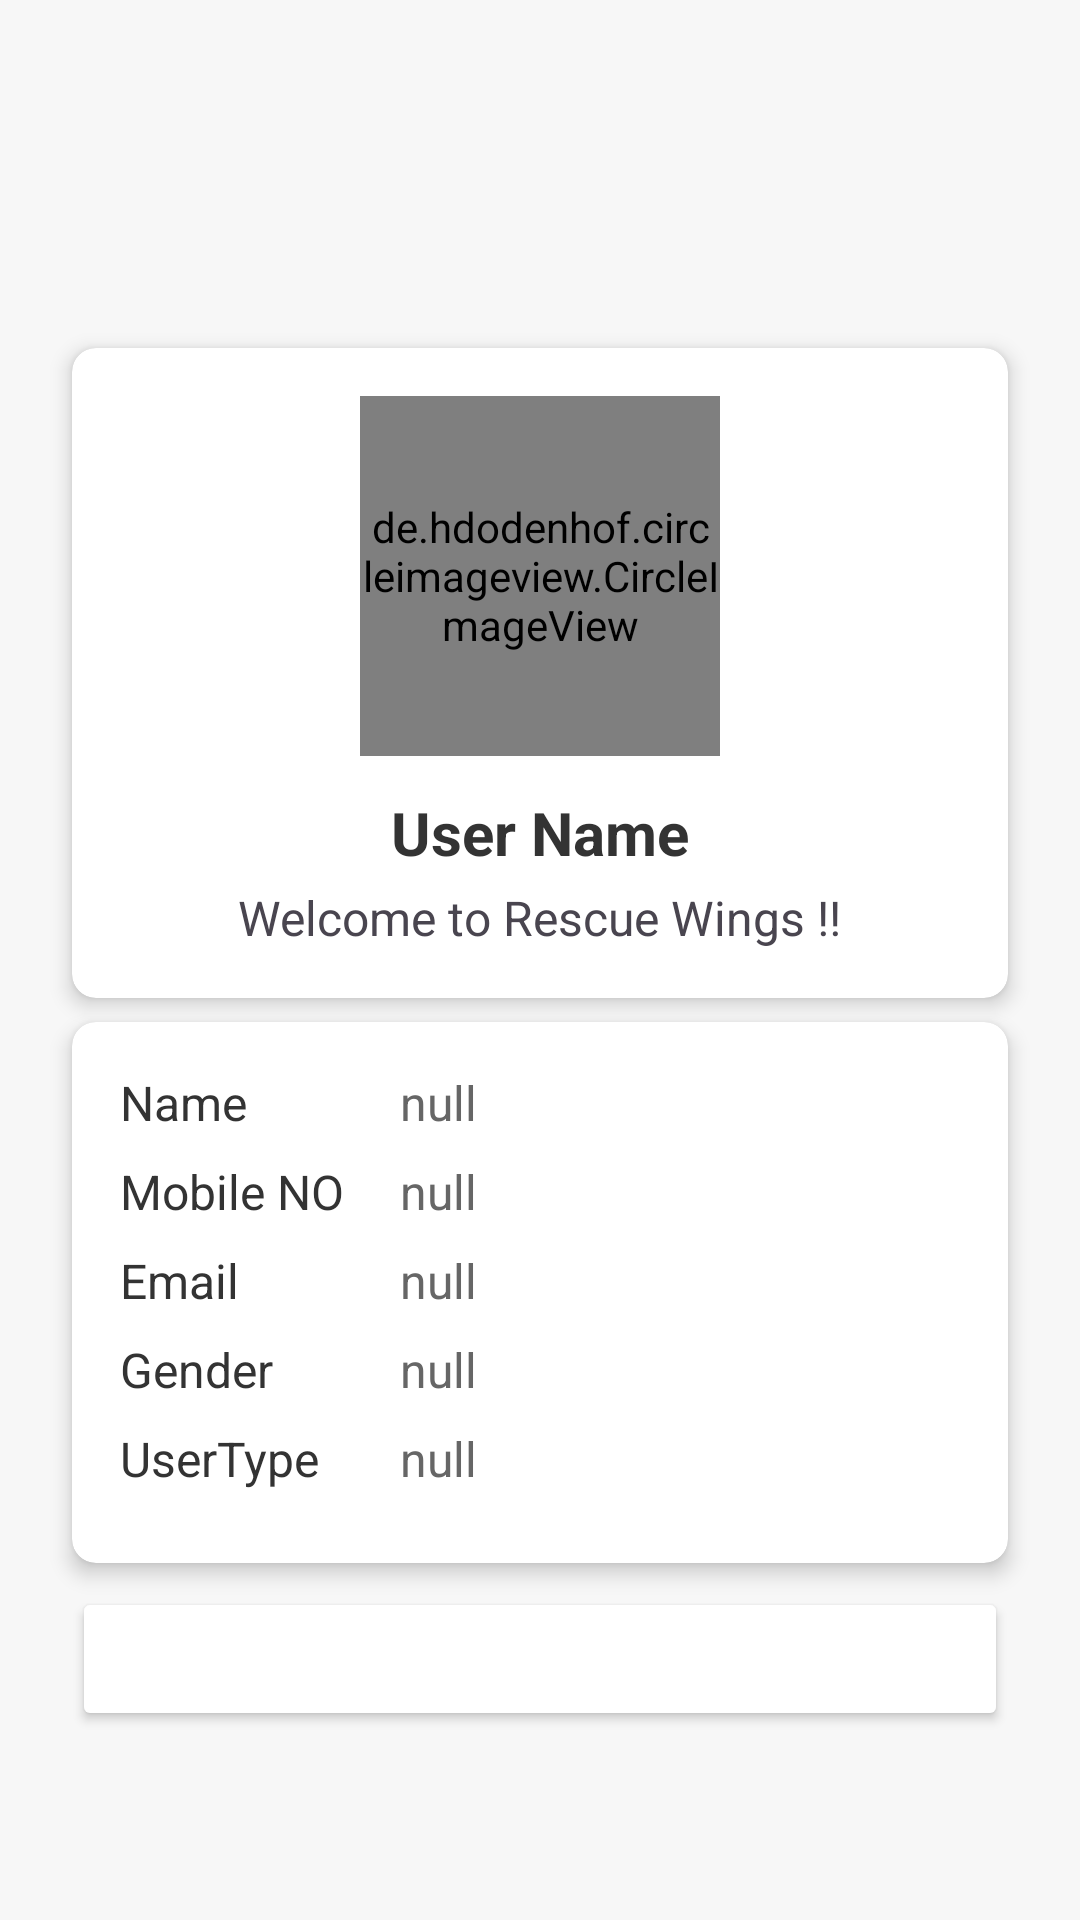

The Android layout XML behind this screen, and the referenced resources:
<!-- AndroidManifest.xml: application theme Theme.ViBEZ -->
<!-- res/layout/fragment_user_profil.xml -->
<?xml version="1.0" encoding="utf-8"?>
<ScrollView
    xmlns:android="http://schemas.android.com/apk/res/android"
    xmlns:app="http://schemas.android.com/apk/res-auto"
    xmlns:tools="http://schemas.android.com/tools"
    android:layout_width="match_parent"
    android:layout_height="match_parent"
    android:background="#F7F7F7"
    android:fillViewport="true">

    <androidx.constraintlayout.widget.ConstraintLayout
        android:layout_width="match_parent"
        android:layout_height="wrap_content"
        android:layout_marginBottom="300dp"
        android:padding="16dp">

        
        <androidx.cardview.widget.CardView
            android:id="@+id/profileCard"
            android:layout_width="match_parent"
            android:layout_height="wrap_content"
            android:layout_marginTop="100dp"
            android:layout_marginBottom="8dp"
            android:layout_marginStart="8dp"
            android:layout_marginEnd="8dp"
            app:cardElevation="4dp"
            app:cardCornerRadius="8dp"
            app:layout_constraintTop_toTopOf="parent">

            <LinearLayout
                android:layout_width="match_parent"
                android:layout_height="wrap_content"
                android:orientation="vertical"
                android:padding="16dp">

                
                <RelativeLayout
                    android:layout_width="match_parent"
                    android:layout_height="wrap_content">

                    <de.hdodenhof.circleimageview.CircleImageView
                        android:id="@+id/profileImage"
                        android:layout_width="120dp"
                        android:layout_height="120dp"
                        android:src="@drawable/baseline_person_24"
                        android:layout_centerHorizontal="true" />

                    <ImageButton
                        android:id="@+id/editPhotoButton"
                        android:layout_width="32dp"
                        android:layout_height="32dp"
                        android:src="@drawable/baseline_edit_24"
                        android:background="@android:color/transparent"
                        app:tint="#2196F3"
                        android:layout_alignBottom="@id/profileImage"
                        android:layout_alignRight="@id/profileImage"
                        android:contentDescription="Edit Photo" />
                </RelativeLayout>

                
                <TextView
                    android:id="@+id/tvUsername"
                    android:layout_width="wrap_content"
                    android:layout_height="wrap_content"
                    android:layout_gravity="center_horizontal"
                    android:text="User Name"
                    android:textSize="20sp"
                    android:textStyle="bold"
                    android:textColor="#333333"
                    android:layout_marginTop="12dp" />

                
                <TextView
                    android:id="@+id/tvWelcome"
                    android:layout_width="wrap_content"
                    android:layout_height="wrap_content"
                    android:layout_gravity="center_horizontal"
                    android:layout_marginTop="4dp"
                    android:text="Welcome to Rescue Wings !!"
                    android:textColor="@color/lavender"
                    android:textSize="16sp" />
            </LinearLayout>
        </androidx.cardview.widget.CardView>

        
        <androidx.cardview.widget.CardView
            android:id="@+id/detailsCard"
            android:layout_width="match_parent"
            android:layout_height="wrap_content"
            android:layout_margin="8dp"
            app:cardElevation="4dp"
            app:cardCornerRadius="8dp"
            app:layout_constraintTop_toBottomOf="@id/profileCard">

            <LinearLayout
                android:layout_width="match_parent"
                android:layout_height="wrap_content"
                android:orientation="vertical"
                android:padding="16dp">

                

                
                <LinearLayout
                    android:layout_width="match_parent"
                    android:layout_height="wrap_content"
                    android:orientation="horizontal"
                    android:layout_marginBottom="8dp">

                    <TextView
                        android:id="@+id/dobLabel"
                        android:layout_width="0dp"
                        android:layout_height="wrap_content"
                        android:layout_weight="1"
                        android:text="Name"
                        android:textSize="16sp"
                        android:textColor="#333333" />

                    <TextView
                        android:id="@+id/tvname"
                        android:layout_width="0dp"
                        android:layout_height="wrap_content"
                        android:layout_weight="2"
                        android:text="null"
                        android:textSize="16sp"
                        android:textColor="#666666" />
                </LinearLayout>

                
                <LinearLayout
                    android:layout_width="match_parent"
                    android:layout_height="wrap_content"
                    android:orientation="horizontal"
                    android:layout_marginBottom="8dp">

                    <TextView
                        android:id="@+id/spouseDobLabel"
                        android:layout_width="0dp"
                        android:layout_height="wrap_content"
                        android:layout_weight="1"
                        android:text="Mobile NO"
                        android:textSize="16sp"
                        android:textColor="#333333" />

                    <TextView
                        android:id="@+id/tvMobileno"
                        android:layout_width="0dp"
                        android:layout_height="wrap_content"
                        android:layout_weight="2"
                        android:text="null"
                        android:textSize="16sp"
                        android:textColor="#666666" />
                </LinearLayout>

                
                <LinearLayout
                    android:layout_width="match_parent"
                    android:layout_height="wrap_content"
                    android:orientation="horizontal"
                    android:layout_marginBottom="8dp">

                    <TextView
                        android:id="@+id/addressLabel"
                        android:layout_width="0dp"
                        android:layout_height="wrap_content"
                        android:layout_weight="1"
                        android:text="Email"
                        android:textSize="16sp"
                        android:textColor="#333333" />

                    <TextView
                        android:id="@+id/tvEmail"
                        android:layout_width="0dp"
                        android:layout_height="wrap_content"
                        android:layout_weight="2"
                        android:text="null"
                        android:textSize="16sp"
                        android:textColor="#666666" />
                </LinearLayout>

                
                <LinearLayout
                    android:layout_width="match_parent"
                    android:layout_height="wrap_content"
                    android:orientation="horizontal"
                    android:layout_marginBottom="8dp">

                    <TextView

                        android:layout_width="0dp"
                        android:layout_height="wrap_content"
                        android:layout_weight="1"
                        android:text="Gender"
                        android:textSize="16sp"
                        android:textColor="#333333" />

                    <TextView
                        android:id="@+id/tvGender"
                        android:layout_width="0dp"
                        android:layout_height="wrap_content"
                        android:layout_weight="2"
                        android:text="null"
                        android:textSize="16sp"
                        android:textColor="#666666" />
                </LinearLayout> <LinearLayout
                android:layout_width="match_parent"
                android:layout_height="wrap_content"
                android:orientation="horizontal"
                android:layout_marginBottom="8dp">

                <TextView
                    android:id="@+id/pincodeLabel"
                    android:layout_width="0dp"
                    android:layout_height="wrap_content"
                    android:layout_weight="1"
                    android:text="UserType"
                    android:textSize="16sp"
                    android:textColor="#333333" />

                <TextView
                    android:id="@+id/tvUserType"
                    android:layout_width="0dp"
                    android:layout_height="wrap_content"
                    android:layout_weight="2"
                    android:text="null"
                    android:textSize="16sp"
                    android:textColor="#666666" />
            </LinearLayout>
            </LinearLayout>
        </androidx.cardview.widget.CardView>

        
        <Button
            android:id="@+id/btnlogout"
            android:layout_width="match_parent"
            android:layout_height="wrap_content"
            android:layout_margin="8dp"
            android:layout_marginTop="8dp"
            android:backgroundTint="@color/lavender"
            android:text="Log Out"
            android:textColor="@android:color/white"
            app:layout_constraintEnd_toEndOf="parent"
            app:layout_constraintStart_toStartOf="parent"
            app:layout_constraintTop_toBottomOf="@id/detailsCard" />

        


    </androidx.constraintlayout.widget.ConstraintLayout>
</ScrollView>
<!-- resources referenced by this layout -->
<resources>
  <style name="Theme.ViBEZ" parent="Base.Theme.ViBEZ" />
  <style name="Base.Theme.ViBEZ" parent="Theme.Material3.DayNight.NoActionBar">
          
          
      </style>
</resources>
